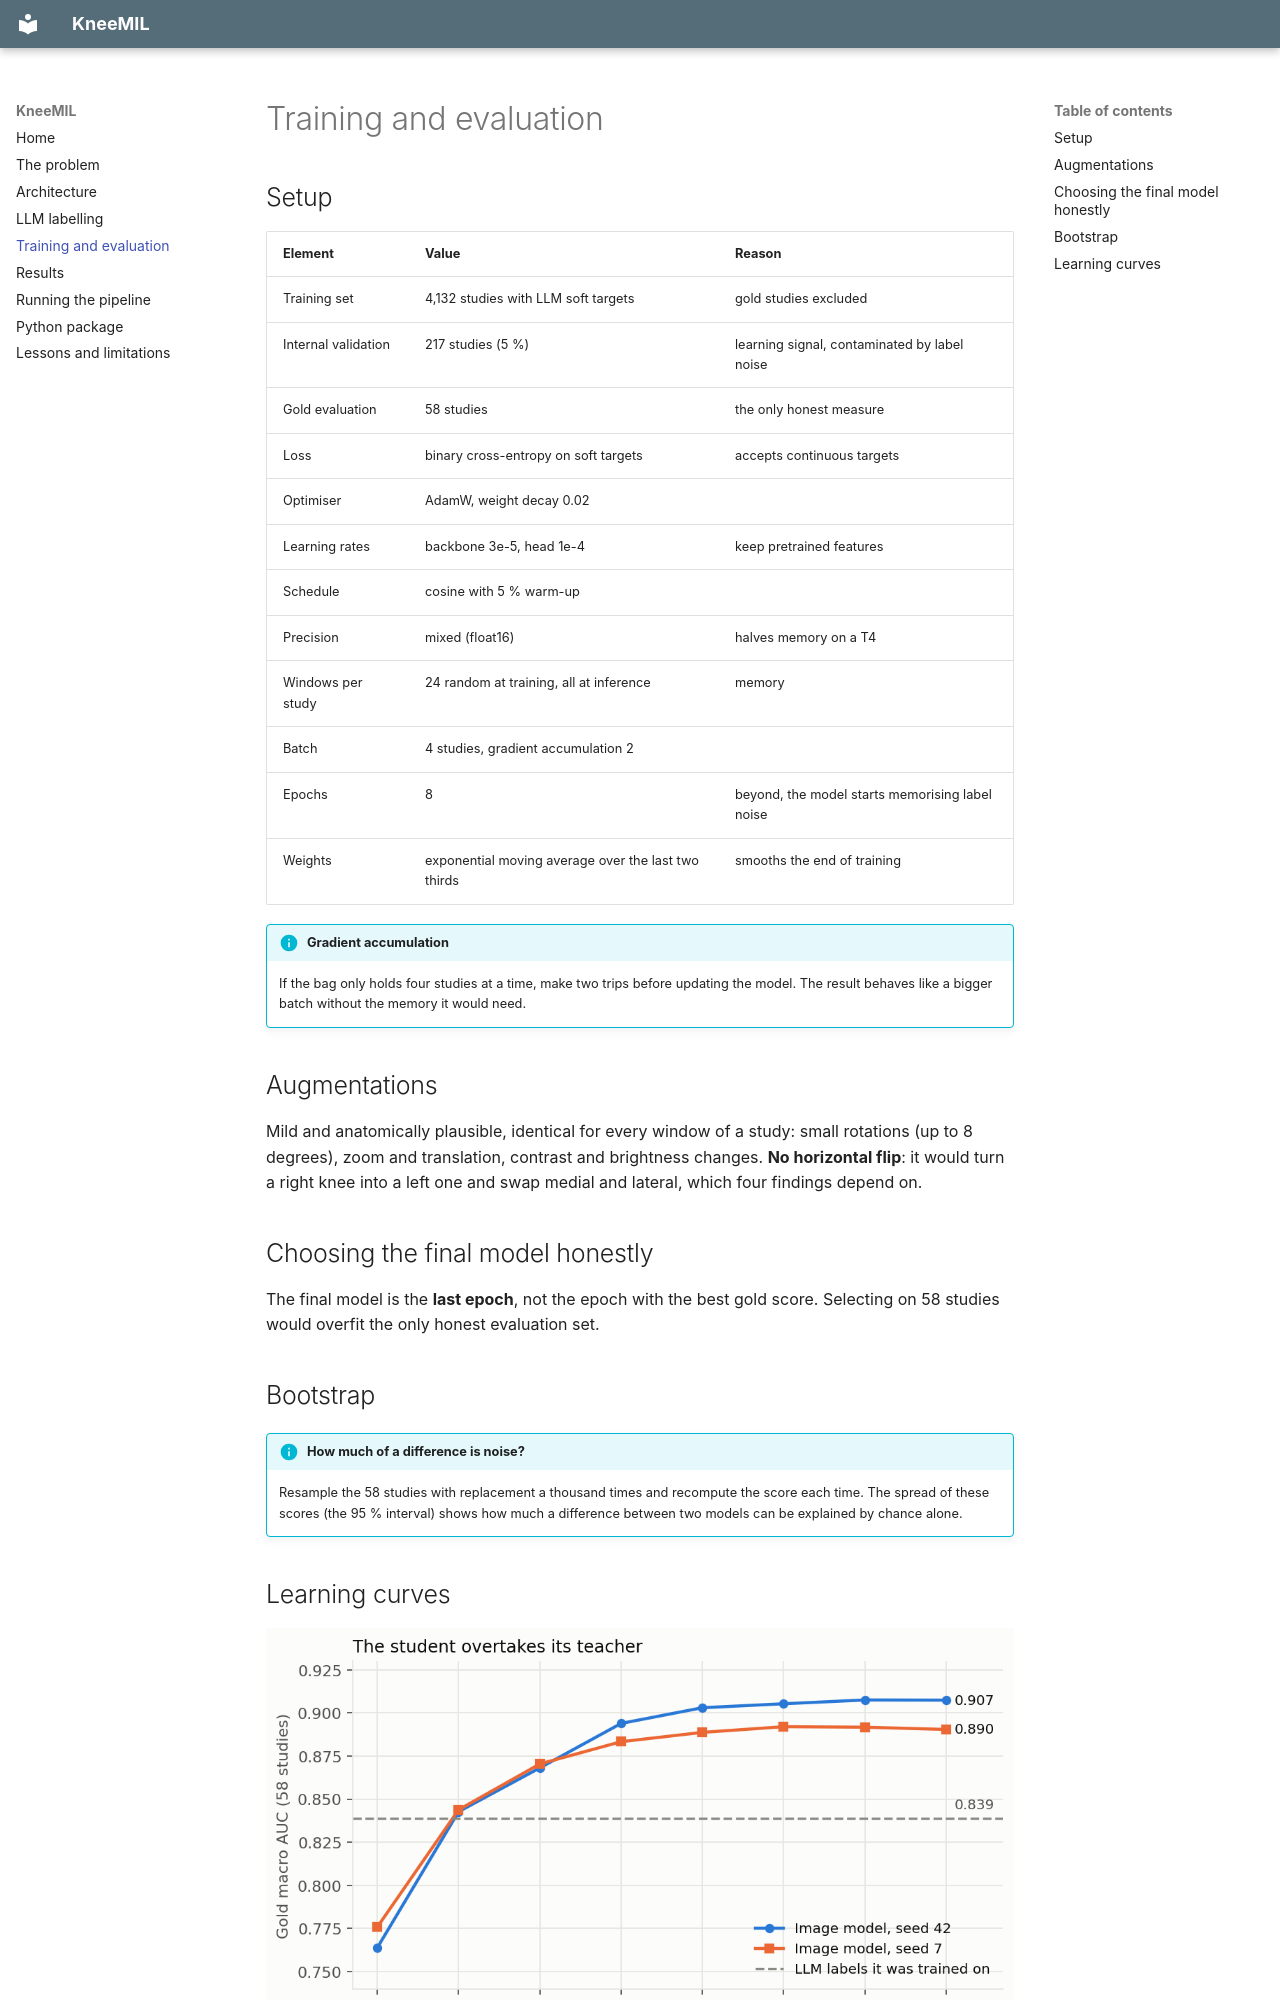

repository: Hermine-K/kneemil · page: training/index.html · generator: mkdocs

# Training and evaluation

## Setup

| Element | Value | Reason |
|---|---|---|
| Training set | 4,132 studies with LLM soft targets | gold studies excluded |
| Internal validation | 217 studies (5 %) | learning signal, contaminated by label noise |
| Gold evaluation | 58 studies | the only honest measure |
| Loss | binary cross-entropy on soft targets | accepts continuous targets |
| Optimiser | AdamW, weight decay 0.02 | |
| Learning rates | backbone 3e-5, head 1e-4 | keep pretrained features |
| Schedule | cosine with 5 % warm-up | |
| Precision | mixed (float16) | halves memory on a T4 |
| Windows per study | 24 random at training, all at inference | memory |
| Batch | 4 studies, gradient accumulation 2 | |
| Epochs | 8 | beyond, the model starts memorising label noise |
| Weights | exponential moving average over the last two thirds | smooths the end of training |

!!! info "Gradient accumulation"
    If the bag only holds four studies at a time, make two trips before updating the model.
    The result behaves like a bigger batch without the memory it would need.

## Augmentations

Mild and anatomically plausible, identical for every window of a study: small rotations (up to
8 degrees), zoom and translation, contrast and brightness changes.
**No horizontal flip**: it would turn a right knee into a left one and swap medial and lateral,
which four findings depend on.

## Choosing the final model honestly

The final model is the **last epoch**, not the epoch with the best gold score. Selecting on 58
studies would overfit the only honest evaluation set.

## Bootstrap

!!! info "How much of a difference is noise?"
    Resample the 58 studies with replacement a thousand times and recompute the score each
    time. The spread of these scores (the 95 % interval) shows how much a difference between
    two models can be explained by chance alone.
